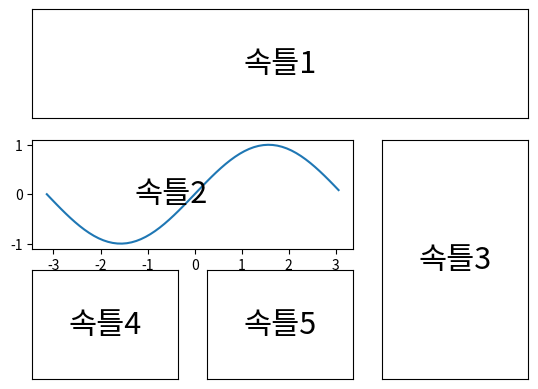

The script that saved this image:
import matplotlib.pyplot as plt
import matplotlib.gridspec as gs
import numpy as np

G = gs.GridSpec(3, 3)  # ← (1)

axes_1 = plt.subplot(G[0, :])  # ← (2)
plt.xticks([]), plt.yticks([])
plt.text(0.5, 0.5, '속틀1', ha='center', va='center', size=22)

axes_2 = plt.subplot(G[1, :-1])
x = np.arange(-np.pi, np.pi, 0.1)
y = np.sin(x)
plt.plot(x, y)
plt.text(-0.5, 0, '속틀2', ha='center', va='center', size=22)

axes_3 = plt.subplot(G[1:, -1])
plt.xticks([]), plt.yticks([])
plt.text(0.5, 0.5, '속틀3', ha='center', va='center', size=22)

axes_4 = plt.subplot(G[-1, 0])
plt.xticks([]), plt.yticks([])
plt.text(0.5, 0.5, '속틀4', ha='center', va='center', size=22)

axes_5 = plt.subplot(G[-1, -2])
plt.xticks([]), plt.yticks([])
plt.text(0.5, 0.5, '속틀5', ha='center', va='center', size=22)

plt.show()
